Labelled photos from "dataset", an image-classification folder in jayx101/ObjectRecognition. The possible labels are: bulb, Fitbit, glasses, keys, Leatherman multi-tool, Nurofen, pliers, remote control, tape, trigger, trigger small.

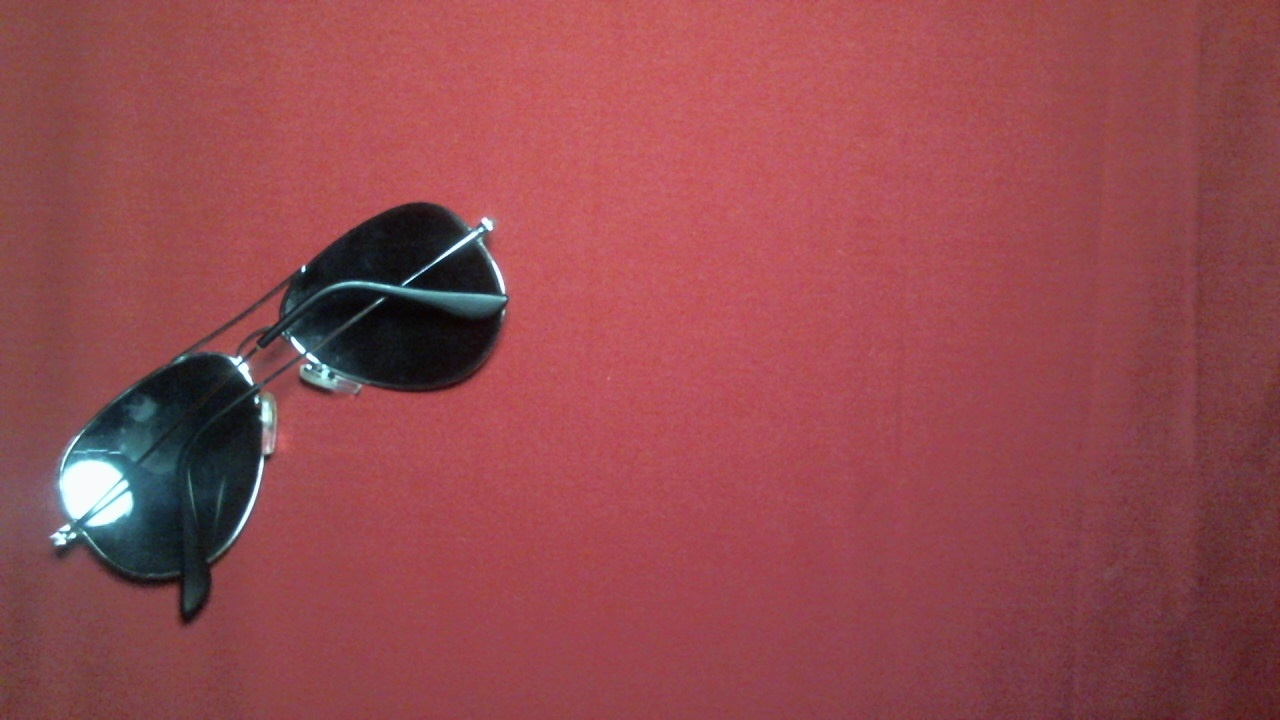
Label: glasses

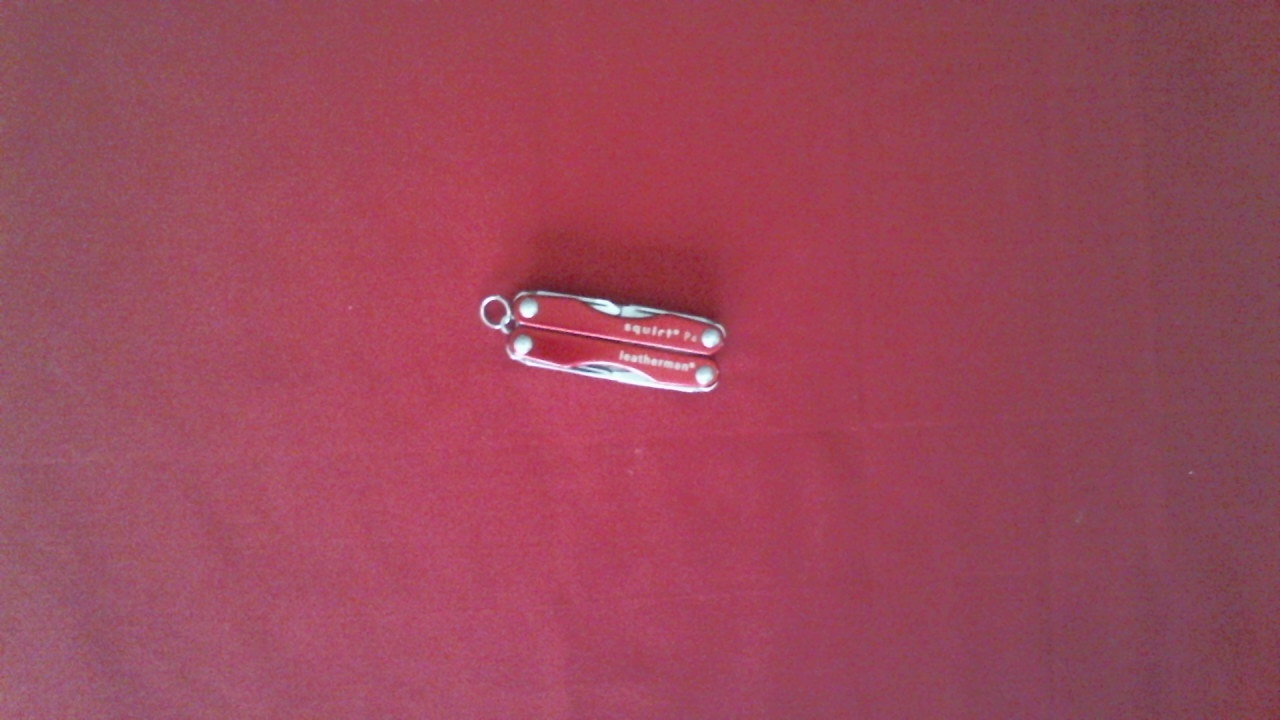
Label: Leatherman multi-tool

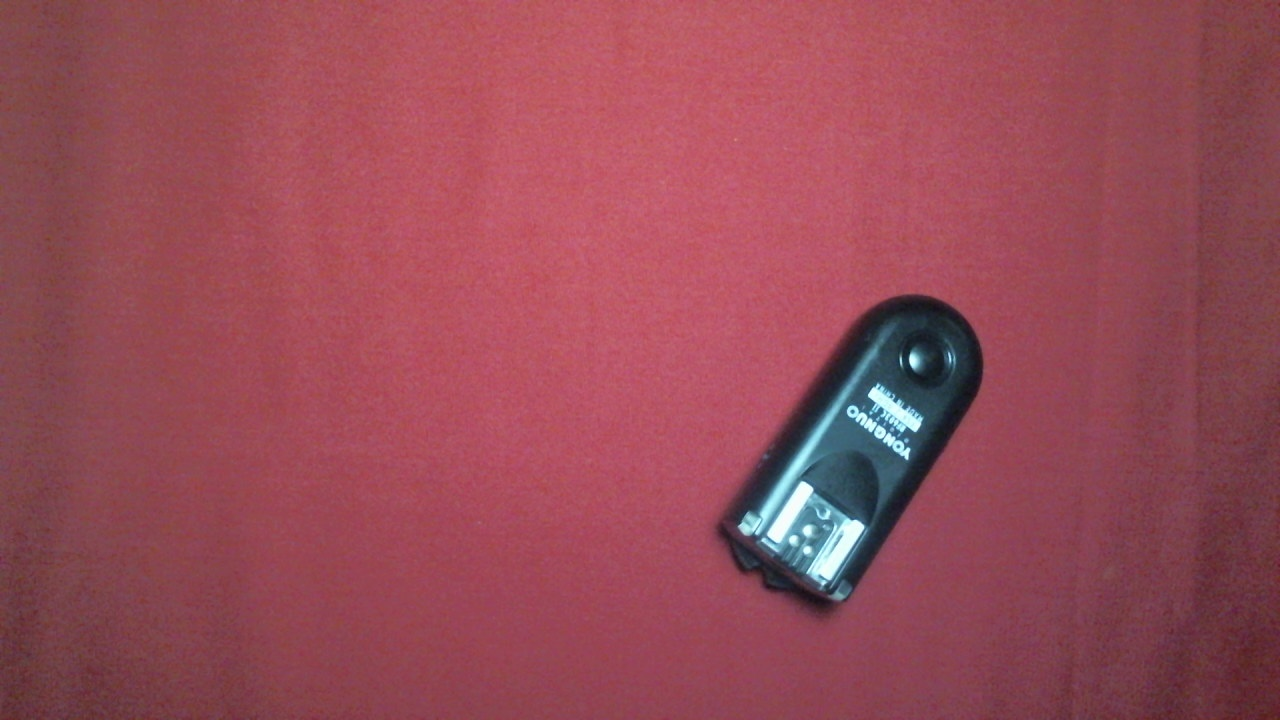
Label: trigger small

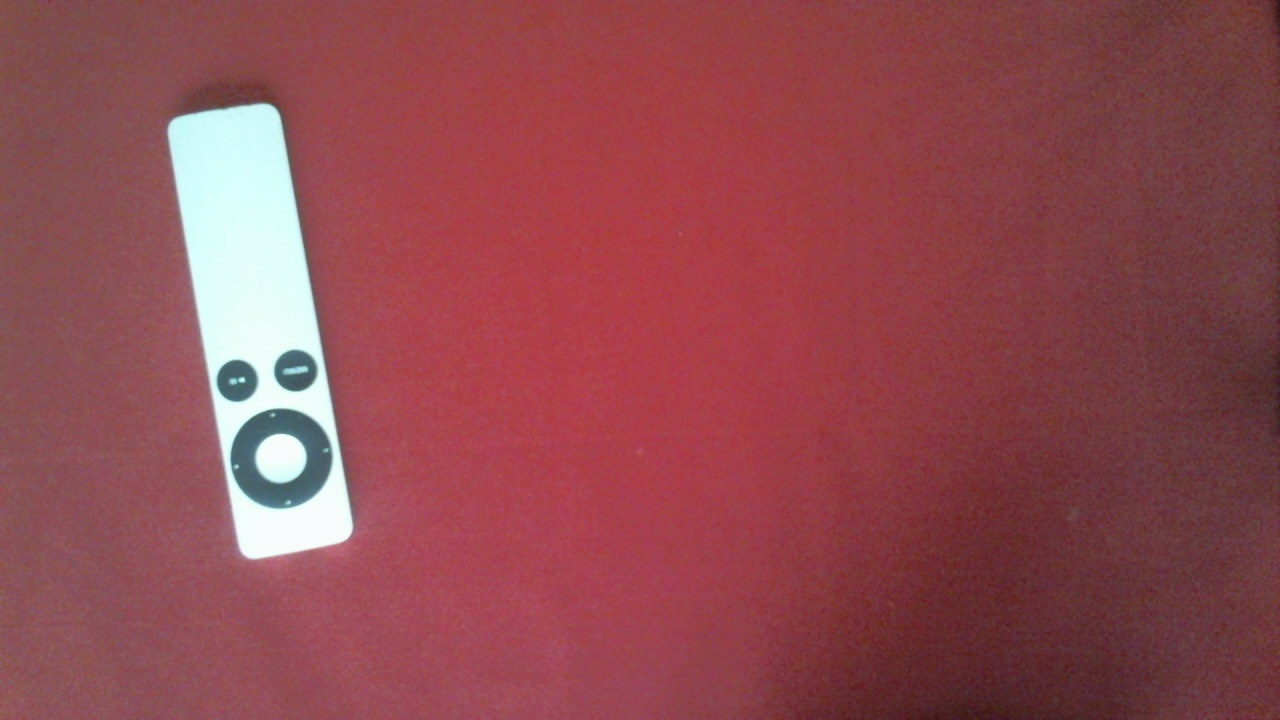
Label: remote control

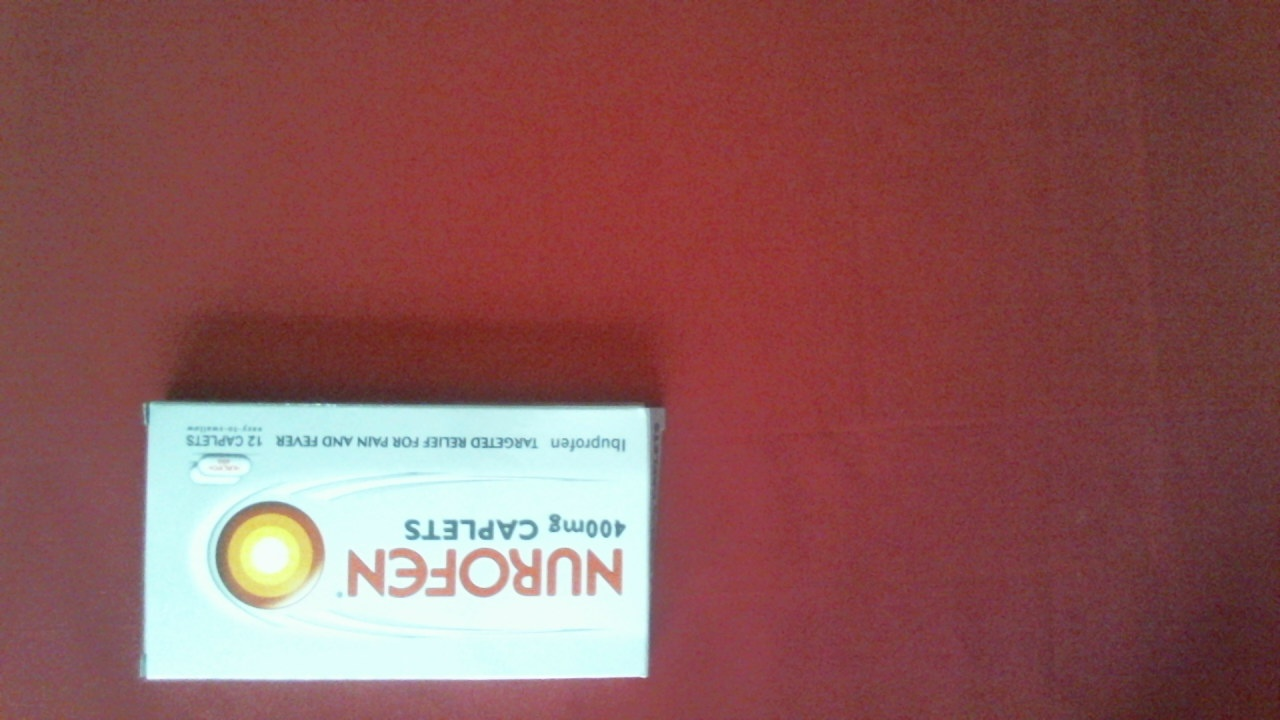
Label: Nurofen

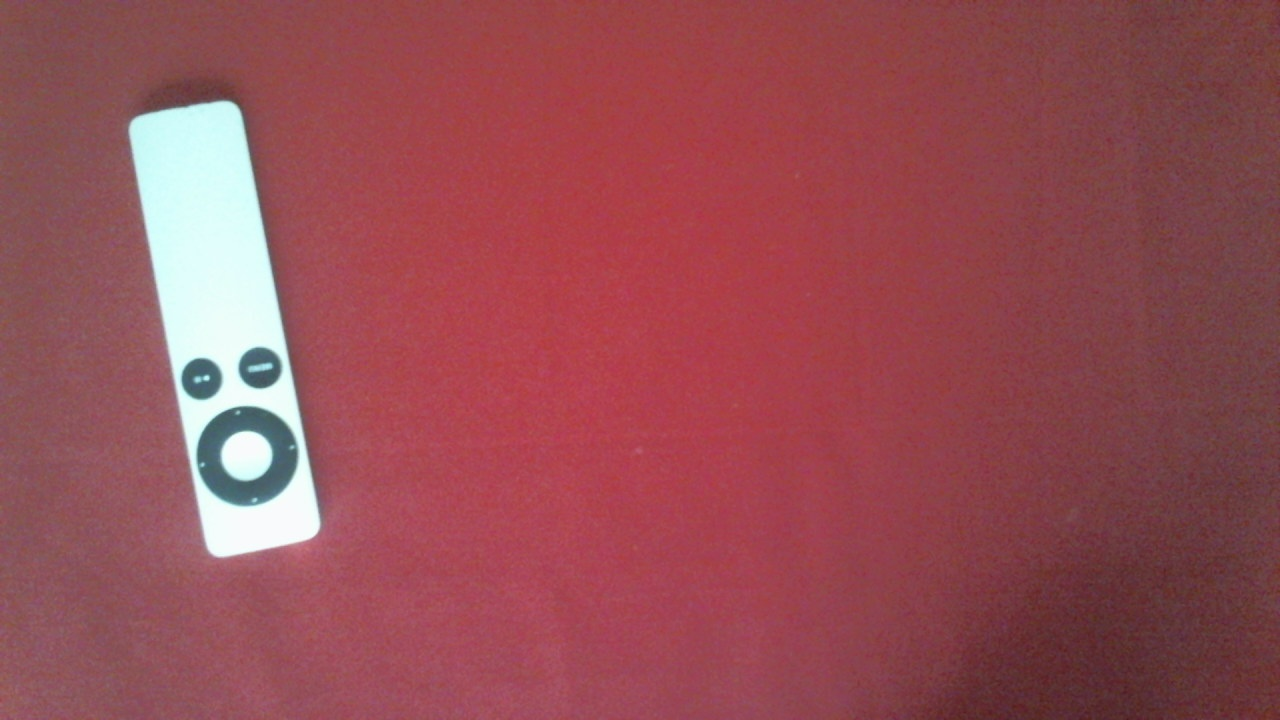
Label: remote control
